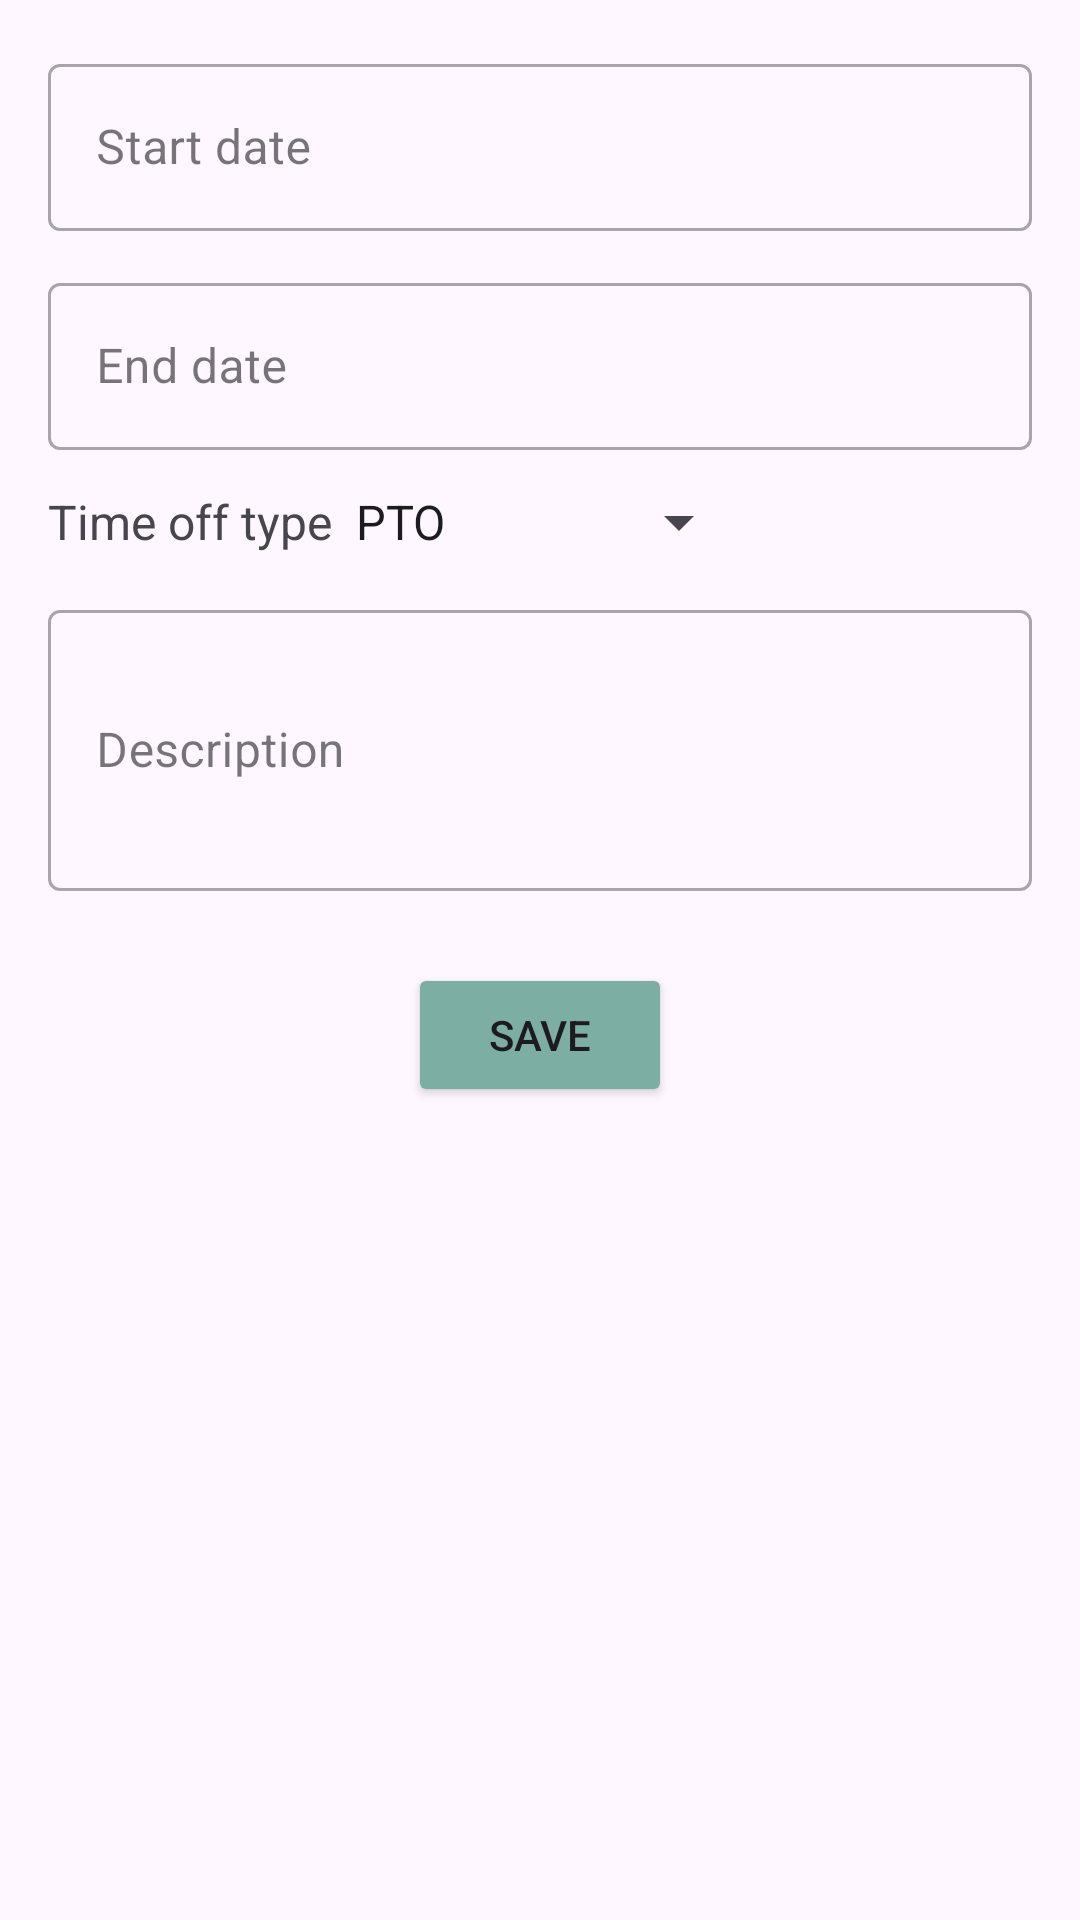

Produce the Android XML layout that renders to this screen, including the resource entries it uses.
<!-- AndroidManifest.xml: application theme Theme.WorkCalendar -->
<!-- res/layout/fragment_time_off.xml -->
<?xml version="1.0" encoding="utf-8"?>
<ScrollView xmlns:android="http://schemas.android.com/apk/res/android"
    android:layout_width="match_parent"
    android:layout_height="match_parent">

    <LinearLayout
        android:layout_width="match_parent"
        android:layout_height="wrap_content"
        android:orientation="vertical"
        android:padding="16dp"
        android:gravity="center_horizontal">

        <com.google.android.material.textfield.TextInputLayout
            android:id="@+id/initialDateLayout"
            style="@style/Widget.MaterialComponents.TextInputLayout.OutlinedBox"
            android:layout_width="match_parent"
            android:layout_height="wrap_content"
            android:hint="@string/start_date_hint">

            <com.google.android.material.textfield.TextInputEditText
                android:id="@+id/editInitialDate"
                android:layout_width="match_parent"
                android:layout_height="wrap_content"
                android:focusable="false"
                android:inputType="none"/>
        </com.google.android.material.textfield.TextInputLayout>

        <com.google.android.material.textfield.TextInputLayout
            android:id="@+id/endDateLayout"
            style="@style/Widget.MaterialComponents.TextInputLayout.OutlinedBox"
            android:layout_width="match_parent"
            android:layout_height="wrap_content"
            android:hint="@string/end_date_hint"
            android:layout_marginTop="12dp">

            <com.google.android.material.textfield.TextInputEditText
                android:id="@+id/editEndDate"
                android:layout_width="match_parent"
                android:layout_height="wrap_content"
                android:focusable="false"
                android:inputType="none"/>
        </com.google.android.material.textfield.TextInputLayout>

        <LinearLayout
            android:layout_width="wrap_content"
            android:layout_height="wrap_content"
            android:layout_gravity="start"
            android:layout_marginTop="12dp"
            android:orientation="horizontal">
            <TextView
                android:layout_width="match_parent"
                android:layout_height="wrap_content"
                android:text="@string/time_off_type_label"
                android:textSize="16sp"
                 />

            <Spinner
                android:id="@+id/spinnerTimeOffType"
                android:layout_width="match_parent"
                android:layout_height="wrap_content"
                android:entries="@array/time_off_types" />
        </LinearLayout>


        <com.google.android.material.textfield.TextInputLayout
            android:id="@+id/descriptionLayout"
            style="@style/Widget.MaterialComponents.TextInputLayout.OutlinedBox"
            android:layout_width="match_parent"
            android:layout_height="wrap_content"
            android:hint="@string/description_hint"
            android:layout_marginTop="12dp">

            <com.google.android.material.textfield.TextInputEditText
                android:id="@+id/editDescription"
                android:layout_width="match_parent"
                android:layout_height="wrap_content"
                android:inputType="textMultiLine"
                android:minLines="3" />
        </com.google.android.material.textfield.TextInputLayout>

        <Button
            android:id="@+id/btnSaveTimeOff"
            android:layout_width="wrap_content"
            android:layout_height="wrap_content"
            android:backgroundTint="@color/colorPrimary"
            android:text="@string/save_button"
            android:layout_marginTop="24dp"/>
    </LinearLayout>
</ScrollView>
<!-- resources referenced by this layout -->
<resources>
  <string-array name="time_off_types">
          <item>PTO</item>
          <item>Absence</item>
          <item>Sick Leave</item>
          <item>Leave</item>
      </string-array>
  <color name="colorPrimary">#7DAEA3</color>
  <string name="description_hint">Description</string>
  <string name="end_date_hint">End date</string>
  <string name="save_button">Save</string>
  <string name="start_date_hint">Start date</string>
  <string name="time_off_type_label">Time off type</string>
  <style name="Theme.WorkCalendar" parent="Base.Theme.WorkCalendar" />
  <style name="Base.Theme.WorkCalendar" parent="Theme.Material3.Light.NoActionBar">
          
          
          <item name="android:statusBarColor">@color/colorPrimaryDark</item>
      </style>
  <color name="colorPrimaryDark">#5F8880</color>
</resources>
